Run: headless pygame with SDL's dummy video driver; simulated clock (each Clock.tick advances the game by its frame time, no real sleeping); random seed 0; keys injected as events and as key.get_pressed() state; no mouse input.
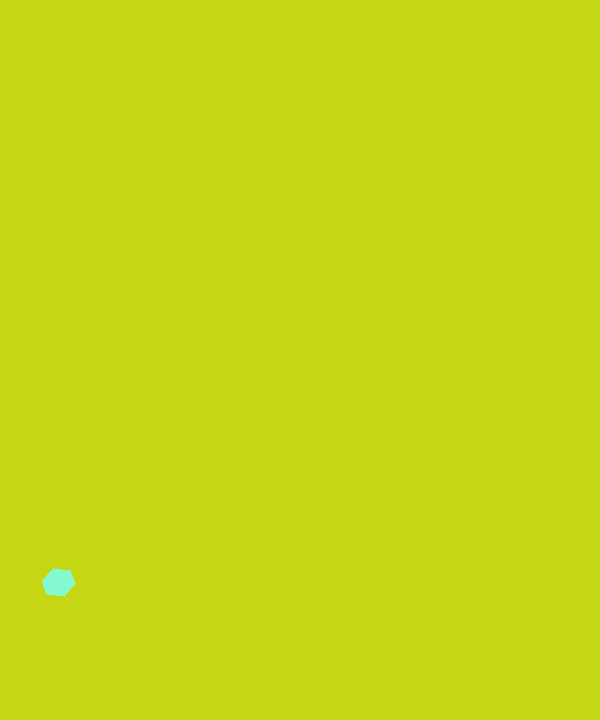
Frame 1 of 4 · flips 1–60 · no input
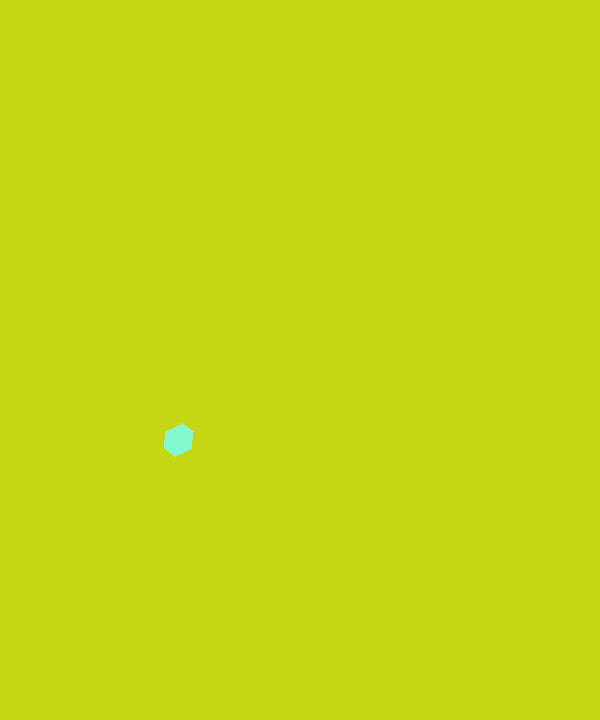
Frame 2 of 4 · flips 61–180 · tapped SPACE, RETURN · held RIGHT (→), D
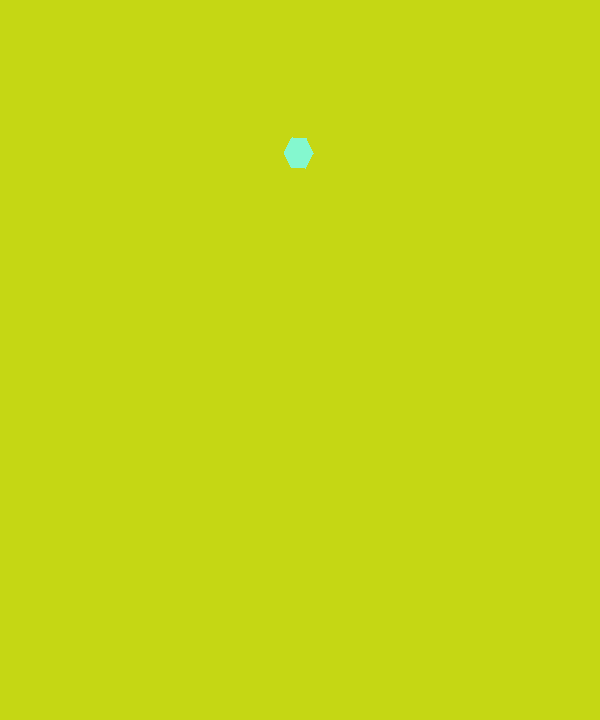
Frame 3 of 4 · flips 181–300 · held DOWN (↓), S
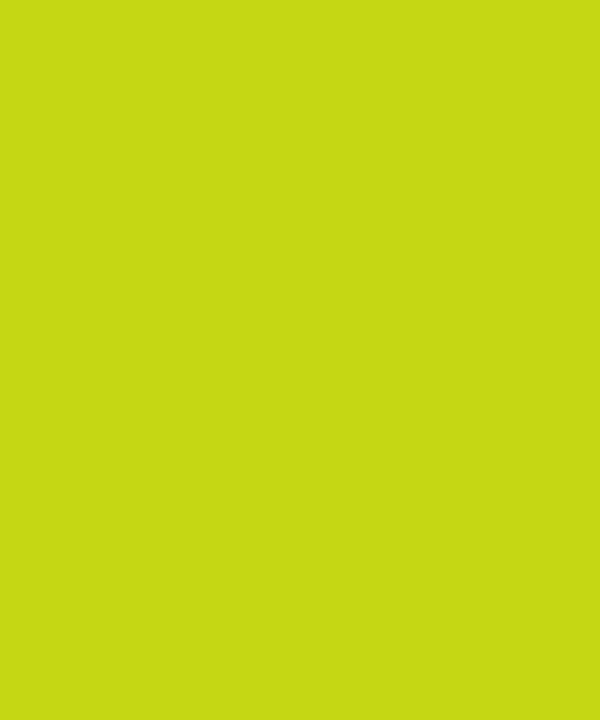
Frame 4 of 4 · flips 301–420 · held LEFT (←), A, UP (↑), W

The pygame program that drew these frames:

# Информация о программе:
# 
# [ЗАЩИТА ЛАБОРАТОРНОЙ РАБОТЫ]
# 
# Движение вращающегося правильного шестиугольника по параболе
# Реализован в рамках курса по "Программированию на Python".
# 
# Автор: Постнов Степан Андреевич, студент МГТУ им. Н.Э.Баумана


from math import sin, cos
import pygame
from random import randint

width, height = 600, 720
color_background = (randint(0, 255), randint(0, 255), randint(0, 255))
fps = 30

pygame.init()
surf = pygame.display.set_mode((width, height))
clock = pygame.time.Clock()


def generate_coord(x0, y0, wid, hei):
    # print(x0, y0, wid, hei)
    coord_1 = [x0 - wid // 2, y0 - hei // 4]
    coord_2 = [x0, y0 - hei // 2]
    coord_3 = [x0 + wid // 2, y0 - hei // 4]
    coord_4 = [x0 + wid // 2, y0 + hei // 4]
    coord_5 = [x0, y0 + hei // 2]
    coord_6 = [x0 - wid // 2, y0 + hei // 4]
    return [coord_1, coord_2, coord_3, coord_4, coord_5, coord_6, x0, y0]


width_fig = 30
height_fig = 30
speed = 1
x_0 = 0
y_0 = 0
coords_fig = generate_coord(0, width, width_fig, height_fig)
# print(coords_fig)
color_fig = (randint(0, 255), randint(0, 255), randint(0, 255))
angl = 0


def move(x, spd):
    div = 200
    new_x = x + spd
    new_y = new_x ** 2 / div
    return [new_x, new_y]


def rotate(c, cd, angle):
    x = c[0]
    y = c[1]
    x0 = cd[0]
    y0 = cd[1]
    new_x = (x - x0) * cos(angle) - (y - y0) * sin(angle) + x0
    new_y = (x - x0) * sin(angle) + (y - y0) * cos(angle) + y0
    return [new_x, new_y]


while True:
    clock.tick(fps)
    [exit() for i in pygame.event.get() if i.type == pygame.QUIT]

    surf.fill(color_background)

    coords_fig = generate_coord(coords_fig[6], coords_fig[7], width_fig, height_fig)
    coords_fig[0] = rotate(coords_fig[0], [coords_fig[6], coords_fig[7]], angl)
    coords_fig[1] = rotate(coords_fig[1], [coords_fig[6], coords_fig[7]], angl)
    coords_fig[2] = rotate(coords_fig[2], [coords_fig[6], coords_fig[7]], angl)
    coords_fig[3] = rotate(coords_fig[3], [coords_fig[6], coords_fig[7]], angl)
    coords_fig[4] = rotate(coords_fig[4], [coords_fig[6], coords_fig[7]], angl)
    coords_fig[5] = rotate(coords_fig[5], [coords_fig[6], coords_fig[7]], angl)
    angl += 0.1
    coords_fig[6], coords_fig[7] = move(coords_fig[6], speed)

    coords_fig[7] = width - coords_fig[7]

    pygame.draw.polygon(surf, color_fig, coords_fig[:6])

    pygame.display.flip()
